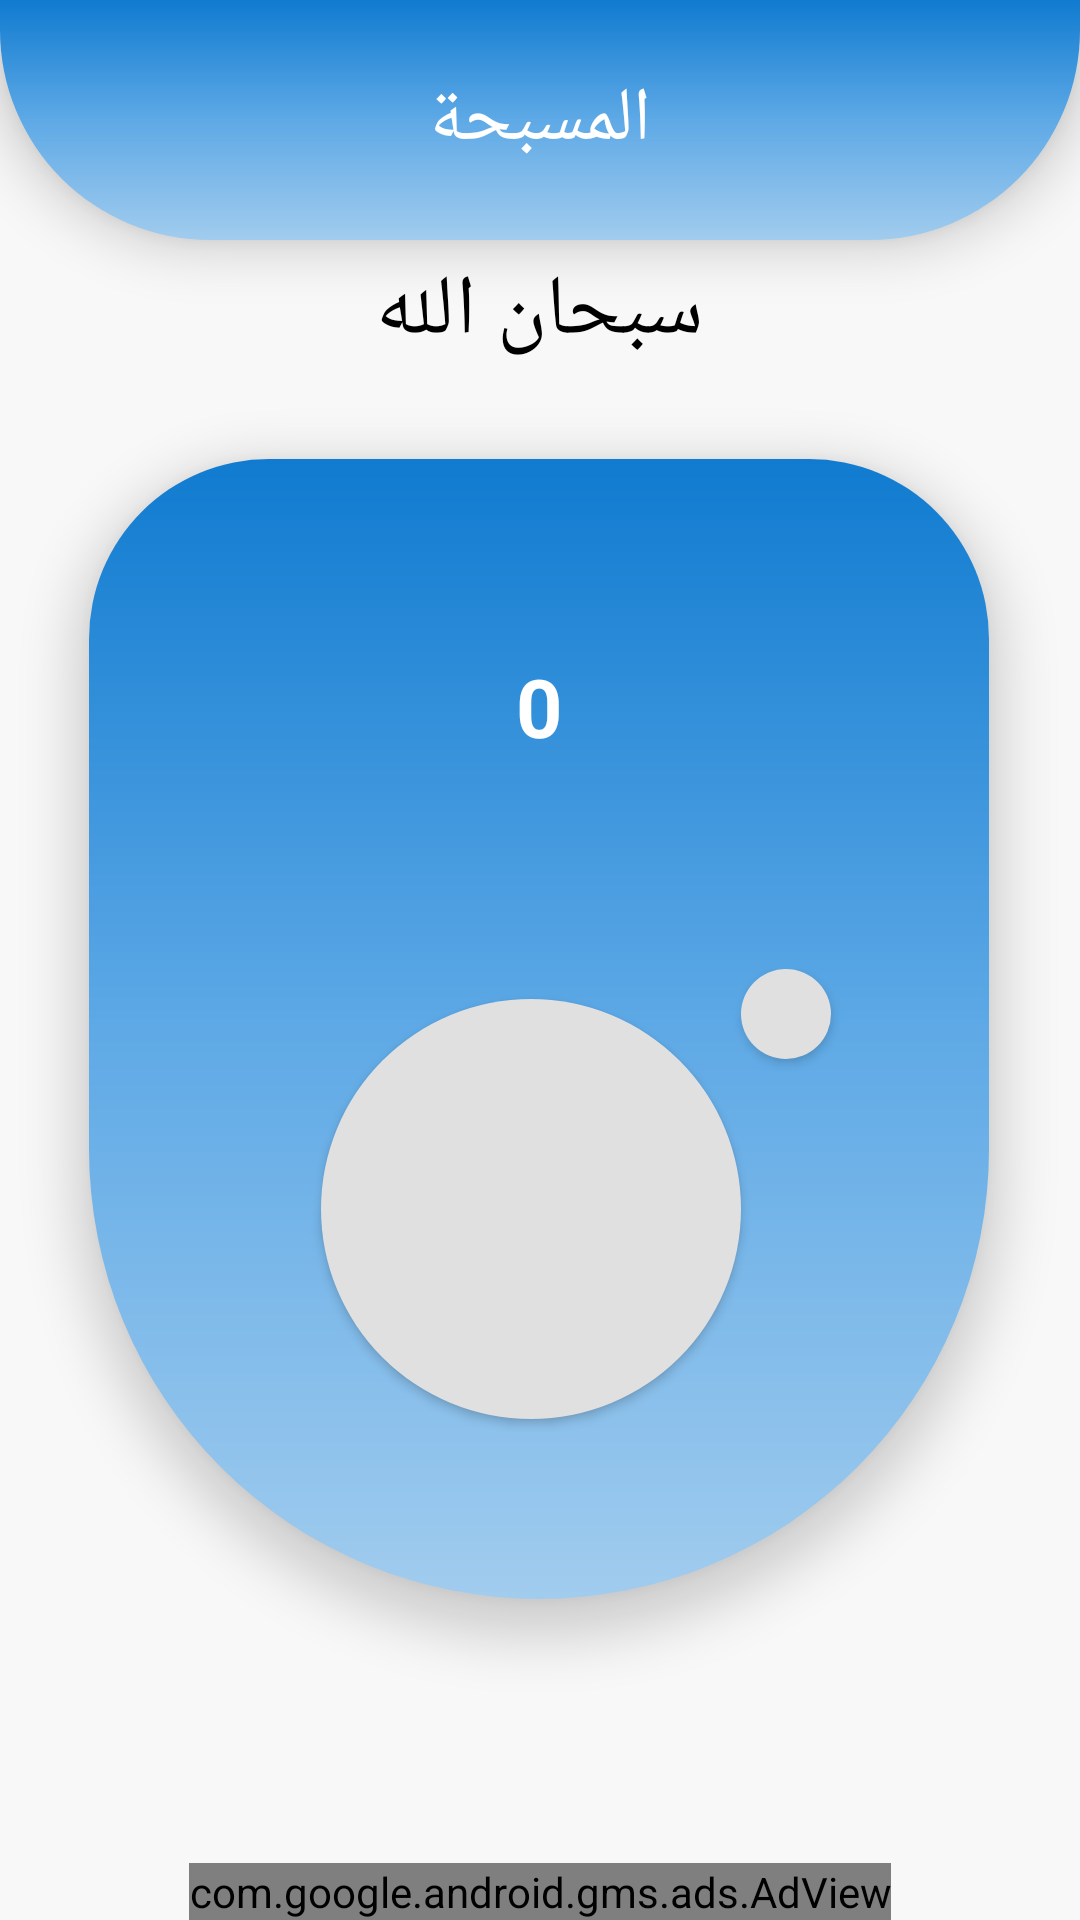

Here is an Android app screen rendered from its layout file. Give the layout XML and the strings, colors and styles it references.
<!-- AndroidManifest.xml: application theme Theme.Tasbeeh -->
<!-- res/layout/activity_masbaha.xml -->
<?xml version="1.0" encoding="utf-8"?>
<androidx.constraintlayout.widget.ConstraintLayout xmlns:android="http://schemas.android.com/apk/res/android"
    xmlns:app="http://schemas.android.com/apk/res-auto"
    xmlns:tools="http://schemas.android.com/tools"
    android:layout_width="match_parent"
    android:layout_height="match_parent"
    android:background="@color/grey"
    android:layoutDirection="ltr"
    tools:context=".Masbaha">

    <TextView
        android:id="@+id/textView"
        android:layout_width="match_parent"
        android:layout_height="80dp"
        android:background="@drawable/masbaha_rounded_nav"
        android:elevation="10dp"
        android:gravity="center"
        android:text="المسبحة"
        android:textColor="@color/white"
        android:textSize="25dp"
        app:layout_constraintEnd_toEndOf="parent"
        app:layout_constraintStart_toStartOf="parent"
        app:layout_constraintTop_toTopOf="parent" />

    <TextView
        android:id="@+id/theker"
        android:layout_width="wrap_content"
        android:layout_height="wrap_content"
        android:text="سبحان الله"
        android:textColor="@color/black"
        android:textSize="28dp"
        android:layout_marginBottom="30dp"
        app:layout_constraintBottom_toTopOf="@+id/linearLayout"
        app:layout_constraintEnd_toEndOf="@+id/linearLayout"
        app:layout_constraintStart_toStartOf="@+id/linearLayout" />

    <LinearLayout
        android:id="@+id/linearLayout"
        android:layout_width="300dp"
        android:layout_height="380dp"
        android:background="@drawable/khatem_shape"
        android:elevation="10dp"
        android:gravity="center_horizontal"
        android:orientation="vertical"
        android:outlineAmbientShadowColor="@color/black"
        android:outlineSpotShadowColor="@color/black"
        app:layout_constraintBottom_toBottomOf="@+id/adView"
        app:layout_constraintEnd_toEndOf="parent"
        app:layout_constraintHorizontal_bias="0.495"
        app:layout_constraintStart_toStartOf="parent"
        app:layout_constraintTop_toTopOf="parent"
        app:layout_constraintVertical_bias="0.588">

        <TextView
            android:id="@+id/counter_text_view"
            android:layout_width="250dp"
            android:layout_height="55dp"
            android:layout_marginTop="55dp"
            android:background="@drawable/athkar_al_masaa_holder_shape"
            android:backgroundTint="#024173"
            android:digits="true"
            android:gravity="center"
            android:maxLines="1"
            android:text="0"
            android:textColor="@color/white"
            android:textSize="27dp"
            android:textStyle="bold" />

        <LinearLayout
            android:layout_width="match_parent"
            android:layout_height="wrap_content"
            android:layout_marginTop="60dp"
            android:gravity="center">

            <Button
                android:id="@+id/increase_counter_btn"
                android:layout_width="140dp"
                android:layout_height="140dp"
                android:layout_marginVertical="10dp"
                android:layout_marginStart="25dp"
                android:background="@drawable/circle_btn"
                app:backgroundTint="@null" />

            <Button
                android:id="@+id/zero_counter_btn"
                android:layout_width="30dp"
                android:layout_height="30dp"
                android:layout_gravity="start"
                android:background="@drawable/circle_btn"
                app:backgroundTint="@null" />
        </LinearLayout>

    </LinearLayout>

    <com.google.android.gms.ads.AdView
        android:id="@+id/adView"
        android:layout_width="wrap_content"
        android:layout_height="wrap_content"
        android:layout_alignParentBottom="true"
        android:layout_centerHorizontal="true"
        app:adSize="SMART_BANNER"
        app:adUnitId="ca-app-pub-2373057914394698/4373144377"
        app:layout_constraintBottom_toBottomOf="parent"
        app:layout_constraintEnd_toEndOf="parent"
        app:layout_constraintStart_toStartOf="parent" />

</androidx.constraintlayout.widget.ConstraintLayout>
<!-- resources referenced by this layout -->
<resources>
  <color name="black">#FF000000</color>
  <color name="grey">#F8F8F8</color>
  <color name="white">#FFFFFFFF</color>
  <!-- drawable circle_btn (drawable) -->
  <?xml version="1.0" encoding="utf-8"?>
  <shape xmlns:android="http://schemas.android.com/apk/res/android">
      <corners android:radius="100dp"/>
      <solid android:color="#E0E0E0"/>
  </shape>
  <!-- drawable khatem_shape (drawable) -->
  <?xml version="1.0" encoding="utf-8"?>
  <shape xmlns:android="http://schemas.android.com/apk/res/android">
  
      <corners android:topLeftRadius="80dp"
          android:topRightRadius="80dp"
          android:bottomLeftRadius="200dp"
          android:bottomRightRadius="200dp"
          />
      <gradient
          android:angle="270"
          android:startColor="@color/purple_500"
          android:centerColor="#5EA9E6"
          android:endColor="#A1CCEE"/>
  
  </shape>
  <!-- drawable masbaha_rounded_nav (drawable-v24) -->
  <?xml version="1.0" encoding="utf-8"?>
  <shape xmlns:android="http://schemas.android.com/apk/res/android">
  
      <corners
          android:bottomLeftRadius="70dp"
          android:bottomRightRadius="70dp"
          />
      <gradient
          android:angle="270"
          android:startColor="@color/purple_500"
          android:centerColor="#5EA9E6"
          android:endColor="#A1CCEE"/>
  </shape>
  <style name="Theme.Tasbeeh" parent="Theme.MaterialComponents.Light.NoActionBar">
          
          <item name="colorPrimary">@color/purple_500</item>
          <item name="colorPrimaryVariant">#673AB7</item>
          <item name="colorOnPrimary">@color/white</item>
          
          <item name="colorSecondary">#5C5C5C</item>
          <item name="colorSecondaryVariant">@color/teal_700</item>
          <item name="colorOnSecondary">@color/black</item>
          
          <item name="android:statusBarColor" tools:targetApi="l">?attr/colorPrimaryVariant</item>
          
      </style>
  <color name="purple_500">#107BD0</color>
  <color name="teal_700">#FF018786</color>
</resources>
